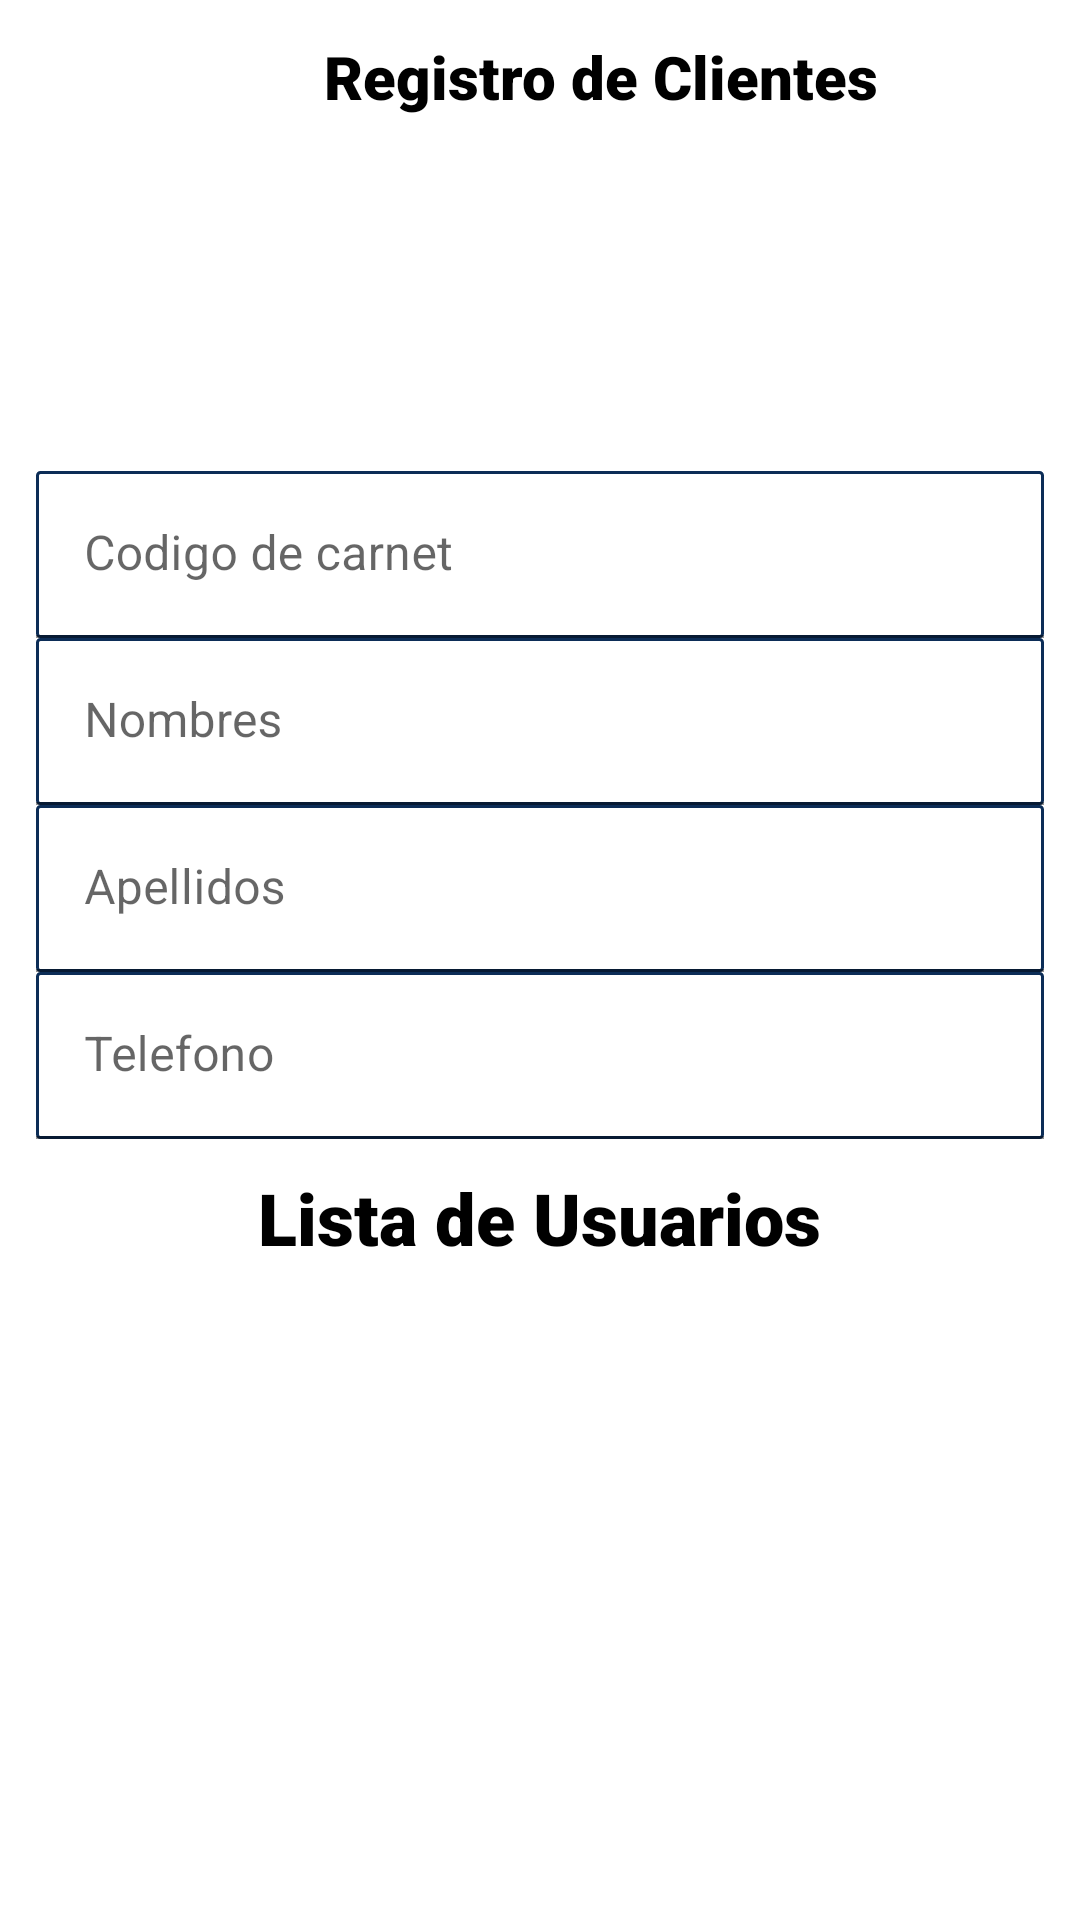

Reconstruct the res/layout file that produces this screen, plus the resources it refers to.
<!-- AndroidManifest.xml: application theme Theme.MSQLITE8DENOVIEMBRE -->
<!-- res/layout/activity_regis_clien.xml -->
<?xml version="1.0" encoding="utf-8"?>
<LinearLayout xmlns:android="http://schemas.android.com/apk/res/android"
    xmlns:app="http://schemas.android.com/apk/res-auto"
    xmlns:tools="http://schemas.android.com/tools"
    android:layout_width="match_parent"
    android:layout_height="wrap_content"
    android:orientation="vertical"
    android:padding="12dp"
    android:background="@color/white"
    tools:context=".RegisClien">


    <TextView
        android:id="@+id/textView7"
        android:layout_width="376dp"
        android:layout_height="34dp"
        android:fontFamily="sans-serif-black"
        android:text="Registro de Clientes"
        android:textAlignment="center"
        android:textColor="@color/black"
        android:textSize="20dp" />

    <ImageView
        android:id="@+id/imageView4"
        android:layout_width="270dp"
        android:layout_height="111dp"
        app:srcCompat="@drawable/icon1" />

    <com.google.android.material.textfield.TextInputLayout
        android:layout_width="match_parent"
        android:layout_height="wrap_content"
        android:textColor="@color/black">

        <com.google.android.material.textfield.TextInputEditText
            android:id="@+id/txtCarnet"
            android:layout_width="match_parent"
            android:layout_height="wrap_content"
            android:textColor="@color/black"
            android:background="@drawable/card_background"
            android:hint="Codigo de carnet "
            android:inputType="number" />
    </com.google.android.material.textfield.TextInputLayout>

    <com.google.android.material.textfield.TextInputLayout
        android:layout_width="match_parent"
        android:layout_height="wrap_content"
        android:textColor="@color/black">
        <com.google.android.material.textfield.TextInputEditText
            android:id="@+id/txtNombres"
            android:layout_width="match_parent"
            android:layout_height="wrap_content"
            android:textColor="@color/black"
            android:background="@drawable/card_background"
            android:hint="Nombres"
            android:inputType="text" />
    </com.google.android.material.textfield.TextInputLayout>

    <com.google.android.material.textfield.TextInputLayout
        android:layout_width="match_parent"
        android:layout_height="wrap_content"
        android:textColor="@color/black">
        <com.google.android.material.textfield.TextInputEditText
            android:id="@+id/txtApellidos"
            android:layout_width="match_parent"
            android:layout_height="wrap_content"
            android:textColor="@color/black"
            android:background="@drawable/card_background"
            android:hint="Apellidos"
            android:inputType="text" />
    </com.google.android.material.textfield.TextInputLayout>

    <com.google.android.material.textfield.TextInputLayout
        android:layout_width="match_parent"
        android:layout_height="wrap_content"
        android:textColor="@color/black">

        <com.google.android.material.textfield.TextInputEditText
            android:id="@+id/txtPhone"
            android:layout_width="match_parent"
            android:layout_height="wrap_content"
            android:textColor="@color/black"
            android:ems="10"
            android:background="@drawable/card_background"
            android:hint="Telefono"
            android:inputType="phone" />
    </com.google.android.material.textfield.TextInputLayout>

    <TextView
        android:id="@+id/textView"
        android:layout_width="wrap_content"
        android:layout_height="wrap_content"
        android:layout_gravity="center"
        android:layout_margin="10dp"
        android:fontFamily="sans-serif-black"
        android:text="@string/txt_title"
        android:textColor="@color/black"
        android:textSize="24sp" />

    <androidx.recyclerview.widget.RecyclerView
        android:id="@+id/rvDatosUsuarios"
        android:layout_width="match_parent"
        android:layout_height="wrap_content"
        tools:listitem="@layout/item_list_view"
        />
</LinearLayout>
<!-- res/layout/item_list_view.xml (included above) -->
<?xml version="1.0" encoding="utf-8"?>
<androidx.cardview.widget.CardView xmlns:android="http://schemas.android.com/apk/res/android"
    xmlns:app="http://schemas.android.com/apk/res-auto"
    xmlns:tools="http://schemas.android.com/tools"
    android:layout_width="match_parent"
    android:layout_height="wrap_content"
    android:layout_margin="8dp"
    app:cardElevation="8dp">

    <LinearLayout
        android:layout_width="match_parent"
        android:layout_height="wrap_content"
        android:orientation="horizontal"
        android:layout_margin="8dp"
        android:background="@android:color/white">

        <ImageView
            android:id="@+id/ilvFoto"
            android:layout_width="99dp"
            android:layout_height="match_parent"
            android:layout_weight="1"
            android:background="@drawable/card_background"
            android:src="@drawable/ic_user"
            tools:srcCompat="@drawable/ic_user" />

        <LinearLayout
            android:layout_width="match_parent"
            android:layout_height="wrap_content"
            android:layout_weight="1"
            android:orientation="vertical">

            <TextView
                android:id="@+id/ilvCarnet"
                android:layout_width="match_parent"
                android:layout_height="wrap_content"
                android:layout_marginLeft="10dp"
                android:gravity="center_vertical|start"
                android:background="@drawable/card_background"
                android:text="@string/txt_carnet"
                android:textAllCaps="true"
                android:textColor="@color/black"
                android:textStyle="bold" />

            <TextView
                android:id="@+id/ilvNombre"
                android:layout_width="match_parent"
                android:layout_height="wrap_content"
                android:layout_marginLeft="10dp"
                android:gravity="center_vertical|start"
                android:text="@string/txt_name"
                android:background="@drawable/card_background"
                android:textAllCaps="true"
                android:textColor="@color/black"
                android:textStyle="bold" />

            <TextView
                android:id="@+id/ilvApellido"
                android:layout_width="match_parent"
                android:layout_height="wrap_content"
                android:layout_marginLeft="10dp"
                android:gravity="center_vertical|start"
                android:text="@string/txt_lastname"
                android:background="@drawable/card_background"
                android:textColor="@color/black"
                android:textStyle="bold" />

            <TextView
                android:id="@+id/ilvTelefono"
                android:layout_width="match_parent"
                android:layout_height="wrap_content"
                android:layout_marginLeft="10dp"
                android:gravity="center_vertical|start"
                android:background="@drawable/card_background"
                android:text="@string/txt_phone"
                android:textColor="@color/black"
                android:textStyle="bold" />

        </LinearLayout>
    </LinearLayout>

</androidx.cardview.widget.CardView>
<!-- resources referenced by this layout -->
<resources>
  <color name="black">#FF000000</color>
  <color name="white">#FFFFFFFF</color>
  <!-- drawable card_background (drawable) -->
  <?xml version="1.0" encoding="utf-8"?>
  <shape xmlns:android="http://schemas.android.com/apk/res/android">
      <solid android:color="#a9cce3"/> 
      <corners android:radius="1dp"/> 
      <stroke
          android:width="1dp"
          android:color="#0C2D57"/> 
      <gradient
          android:angle="15"
          android:startColor="#FFFFFFFF"
          android:endColor="#FFFFFFFF"/>
  </shape>
  <string name="txt_carnet">Carnet</string>
  <string name="txt_lastname">Apellidos</string>
  <string name="txt_name">Nombres</string>
  <string name="txt_phone">Teléfono</string>
  <string name="txt_title">Lista de Usuarios</string>
  <style name="Theme.MSQLITE8DENOVIEMBRE" parent="Theme.MaterialComponents.DayNight.DarkActionBar">
          
          <item name="colorPrimary">@color/purple_500</item>
          <item name="colorPrimaryVariant">@color/purple_700</item>
          <item name="colorOnPrimary">@color/white</item>
          
          <item name="colorSecondary">@color/teal_200</item>
          <item name="colorSecondaryVariant">@color/teal_700</item>
          <item name="colorOnSecondary">@color/black</item>
          
          <item name="android:statusBarColor">?attr/colorPrimaryVariant</item>
          
      </style>
  <color name="purple_500">#FF6200EE</color>
  <color name="purple_700">#FF3700B3</color>
  <color name="teal_200">#FF03DAC5</color>
  <color name="teal_700">#FF018786</color>
</resources>
